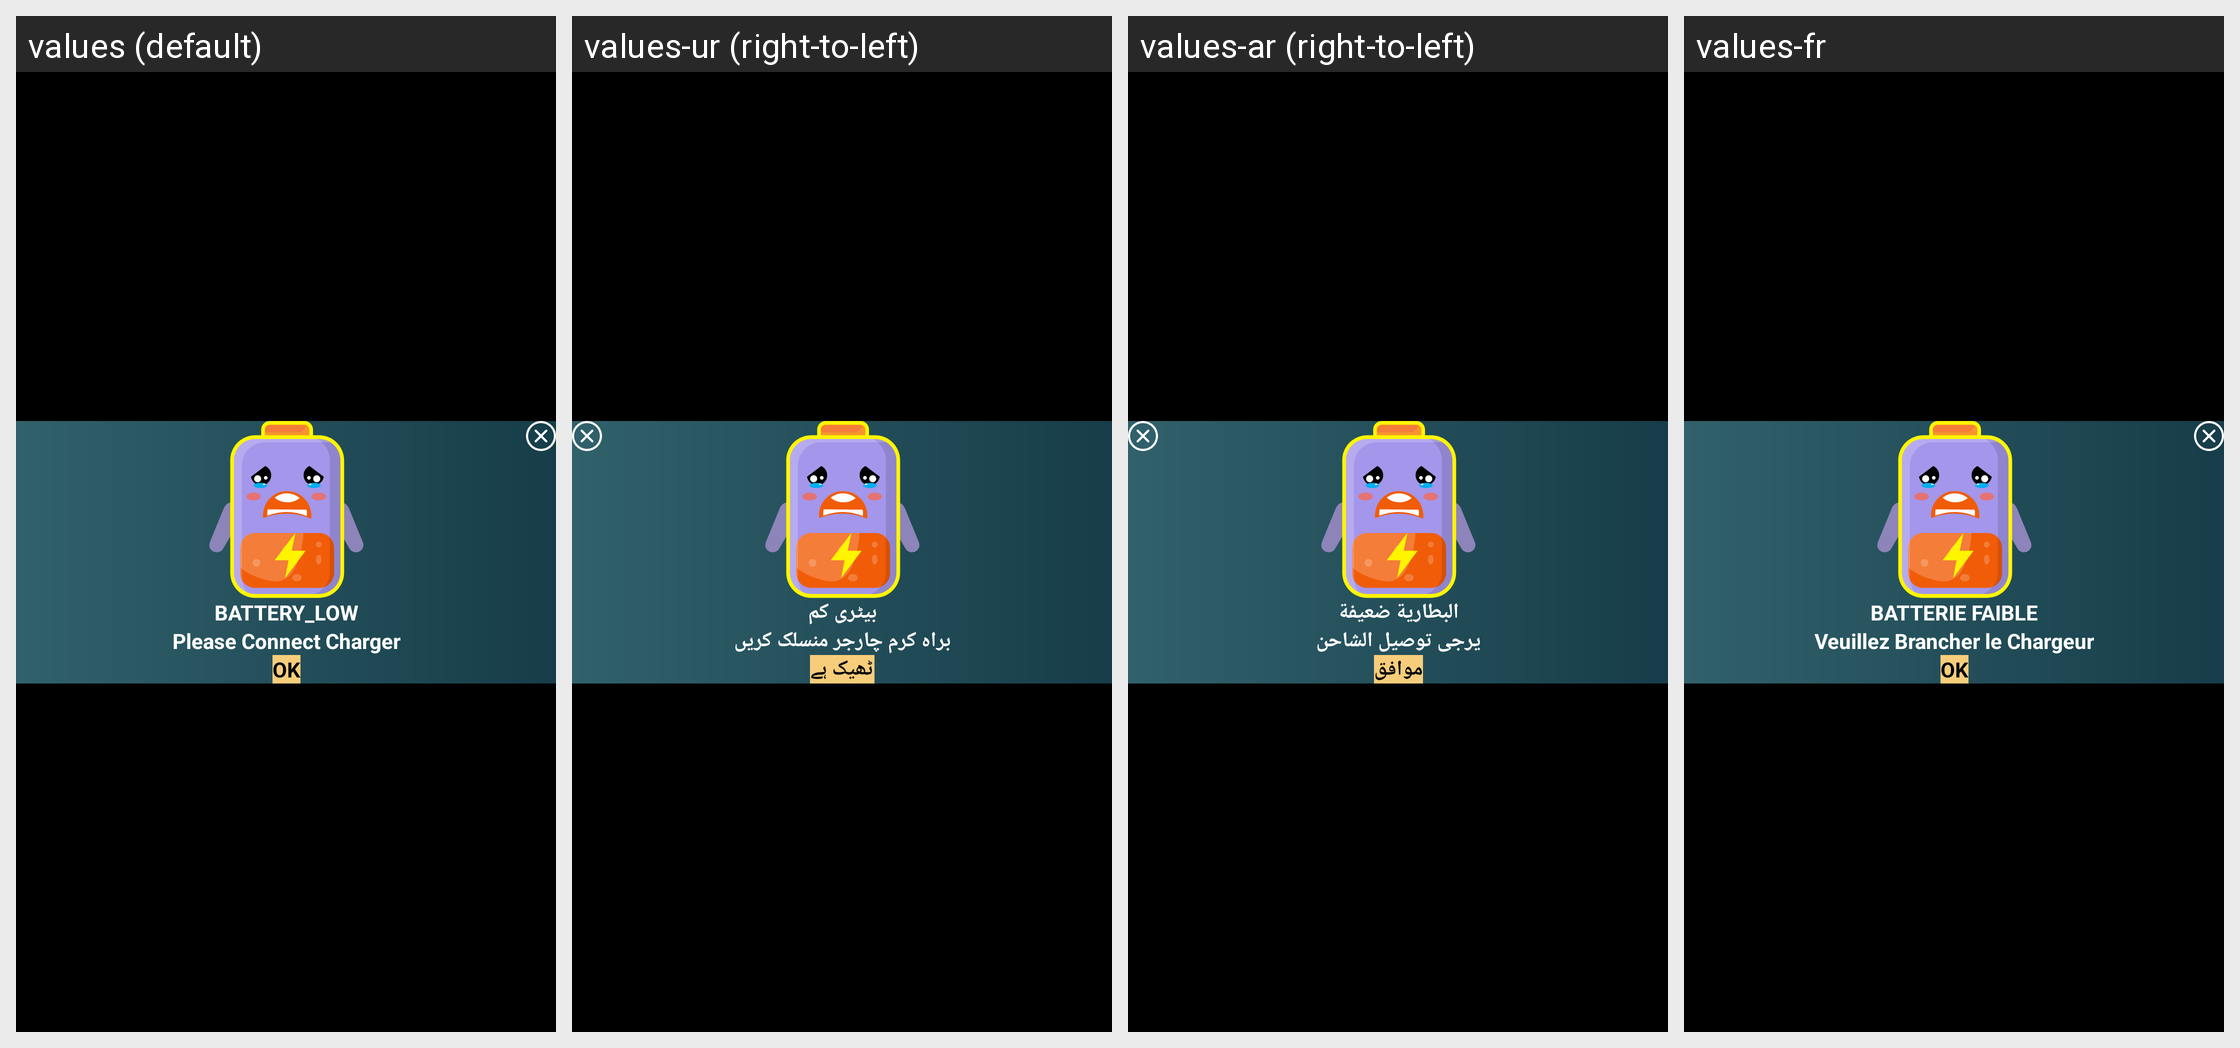

For this localized Android screen grid, give each drawn string resource with its value in every locale shown.
Android screen res/layout/activity_battery_low_dialog.xml rendered under 4 locales, left to right: values (default), values-ur (right-to-left), values-ar (right-to-left), values-fr. Device: Nexus 5 (rendered at 1080×1920; each locale shown at half size, 540×960, under a caption strip naming it); theme Theme.BatteryAnimation.
Other locales in the repository, not shown: values-de, values-es, values-it.
Strings drawn on this screen, with the default value and each locale's value (text and hints the layout hard-codes, and strings that could not be matched under every locale, appear in the picture but are not listed):

battery_low
  values: BATTERY_LOW
  values-ur: بیٹری کم
  values-ar: البطارية ضعيفة
  values-fr: BATTERIE FAIBLE

connect_charger_desc
  values: Please Connect Charger
  values-ur: براہ کرم چارجر منسلک کریں
  values-ar: يرجى توصيل الشاحن
  values-fr: Veuillez Brancher le Chargeur

ok
  values: OK
  values-ur: ٹھیک ہے
  values-ar: موافق
  values-fr: OK
